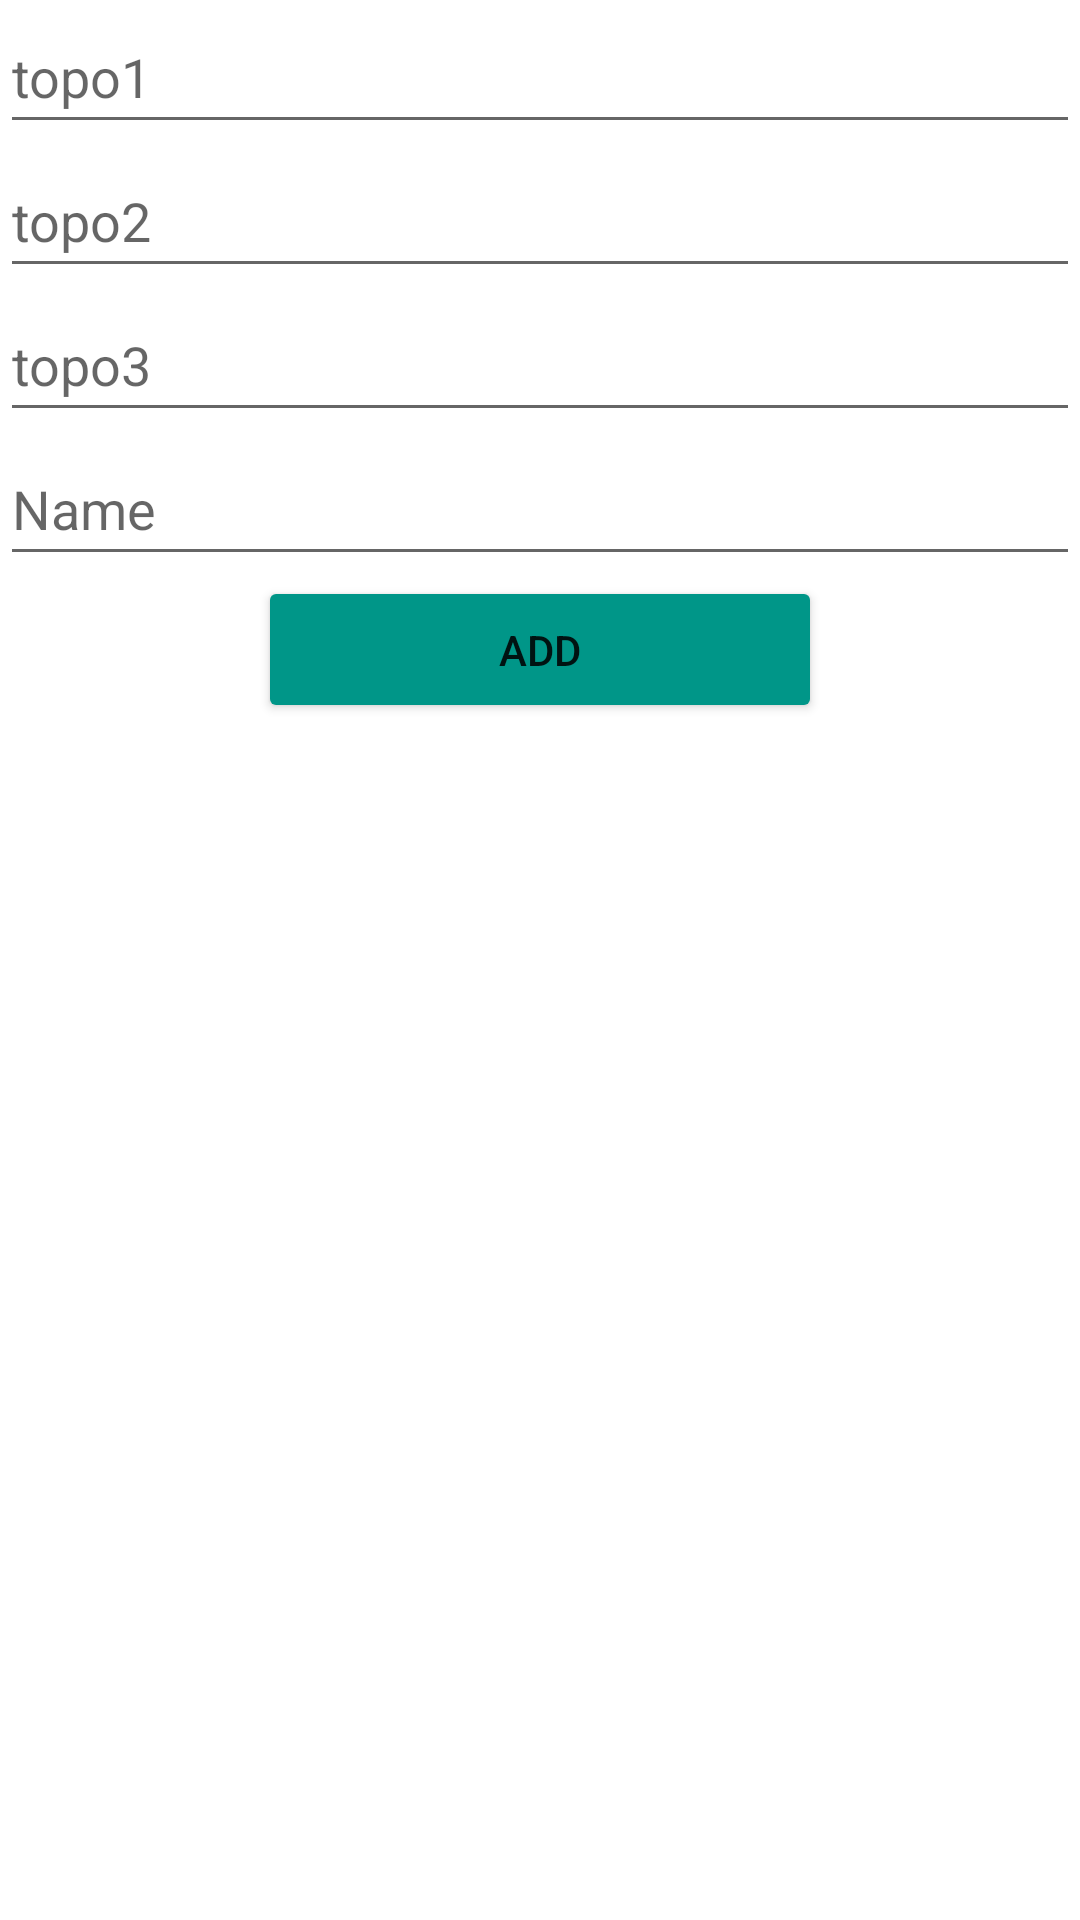

Here is an Android app screen rendered from its layout file. Give the layout XML and the strings, colors and styles it references.
<!-- AndroidManifest.xml: application theme Theme.HeadsUpSQLiteSaveOnlyOptional -->
<!-- res/layout/activity_main2.xml -->
<?xml version="1.0" encoding="utf-8"?>
<androidx.constraintlayout.widget.ConstraintLayout xmlns:android="http://schemas.android.com/apk/res/android"
    xmlns:app="http://schemas.android.com/apk/res-auto"
    xmlns:tools="http://schemas.android.com/tools"
    android:layout_width="match_parent"
    android:layout_height="match_parent"
    tools:context=".MainActivity2">

    <LinearLayout
        android:layout_width="match_parent"
        android:layout_height="wrap_content"
        android:gravity="center"
        android:orientation="vertical"
        app:layout_constraintBottom_toBottomOf="parent"
        app:layout_constraintEnd_toEndOf="parent"
        app:layout_constraintStart_toStartOf="parent"
        app:layout_constraintTop_toTopOf="parent"
        app:layout_constraintVertical_bias="0.0">

        <EditText
            android:id="@+id/editTextTextPersonName2"
            android:layout_width="match_parent"
            android:layout_height="wrap_content"
            android:ems="10"
            android:hint="topo1"
            android:inputType="textPersonName"
            android:minHeight="48dp" />

        <EditText
            android:id="@+id/editTextTextPersonName3"
            android:layout_width="match_parent"
            android:layout_height="wrap_content"
            android:ems="10"
            android:hint="topo2"
            android:inputType="textPersonName"
            android:minHeight="48dp" />

        <EditText
            android:id="@+id/editTextTextPersonName4"
            android:layout_width="match_parent"
            android:layout_height="wrap_content"
            android:ems="10"
            android:hint="topo3"
            android:inputType="textPersonName"
            android:minHeight="48dp" />

        <EditText
            android:id="@+id/editTextTextPersonName"
            android:layout_width="match_parent"
            android:layout_height="wrap_content"
            android:ems="10"
            android:hint="Name"

            android:inputType="textPersonName"
            android:minHeight="48dp" />

        <Button
            android:id="@+id/button3"
            android:layout_width="188dp"
            android:layout_height="49dp"
            android:gravity="center"
            android:backgroundTint="#009688"
            android:text="Add" />

        <androidx.recyclerview.widget.RecyclerView
            android:id="@+id/RVv"
            android:layout_width="match_parent"
            android:layout_height="match_parent"

            tools:listitem="@layout/celibrity_row" />

    </LinearLayout>

</androidx.constraintlayout.widget.ConstraintLayout>
<!-- res/layout/celibrity_row.xml (included above) -->
<?xml version="1.0" encoding="utf-8"?>
<LinearLayout xmlns:android="http://schemas.android.com/apk/res/android"
    android:layout_width="match_parent"
    android:layout_height="wrap_content">

    <TextView
        android:id="@+id/textView"
        android:layout_width="wrap_content"
        android:layout_height="wrap_content"
        android:layout_margin="10dp"
        android:layout_weight="1"

        android:text="TextView" />
</LinearLayout>
<!-- resources referenced by this layout -->
<resources>
  <style name="Theme.HeadsUpSQLiteSaveOnlyOptional" parent="Theme.MaterialComponents.DayNight.DarkActionBar">
          
          <item name="colorPrimary">@color/purple_500</item>
          <item name="colorPrimaryVariant">@color/purple_700</item>
          <item name="colorOnPrimary">@color/white</item>
          
          <item name="colorSecondary">@color/teal_200</item>
          <item name="colorSecondaryVariant">@color/teal_700</item>
          <item name="colorOnSecondary">@color/black</item>
          
          <item name="android:statusBarColor" tools:targetApi="l">?attr/colorPrimaryVariant</item>
          
      </style>
  <!-- not gathered from this repository: default colours our renderer supplied (Android Studio template values) -->
  <color name="purple_500">#FF6200EE</color>
  <color name="purple_700">#FF3700B3</color>
  <color name="teal_200">#FF03DAC5</color>
  <color name="teal_700">#FF018786</color>
  <color name="black">#FF000000</color>
  <color name="white">#FFFFFFFF</color>
</resources>
